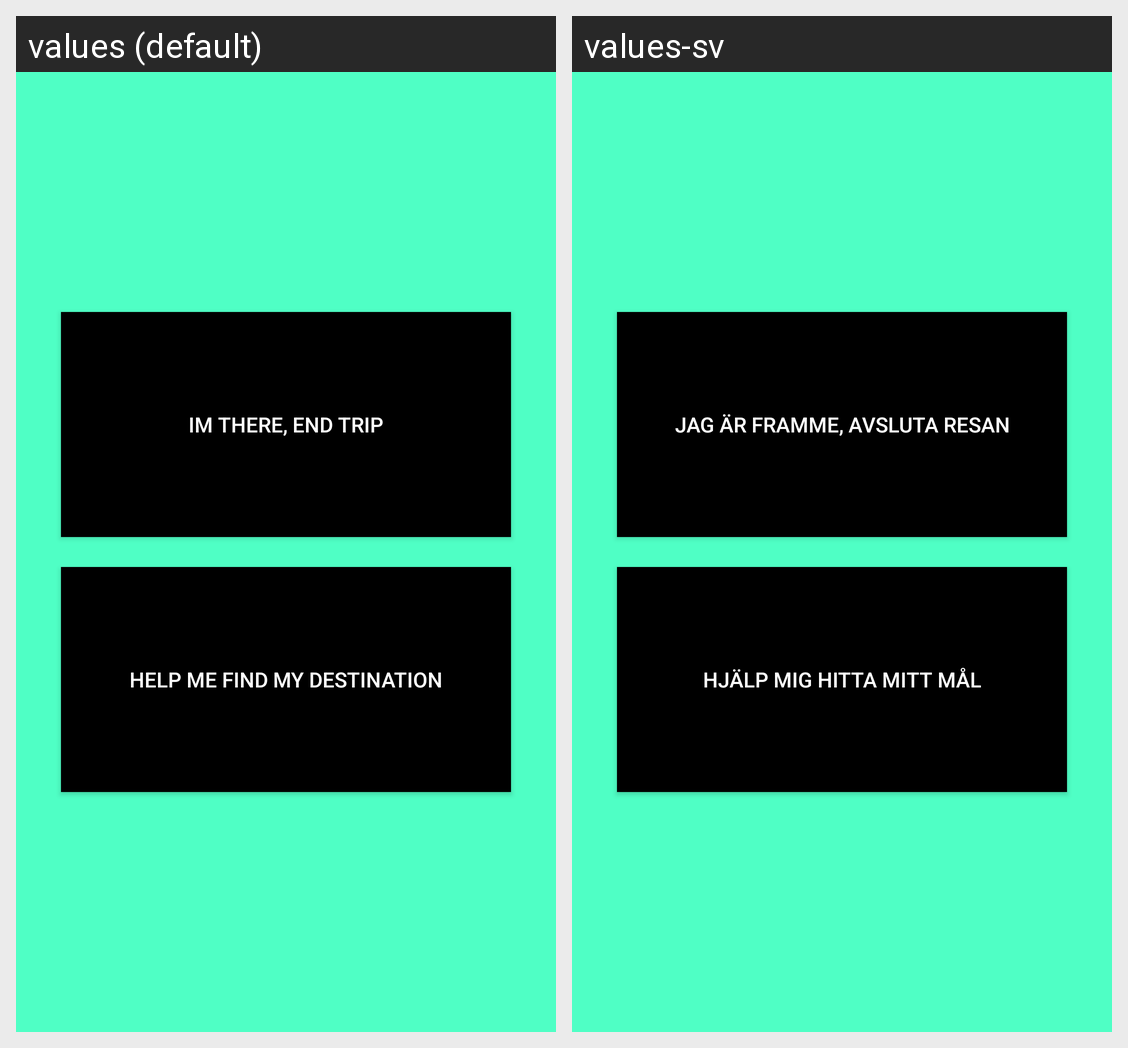

Translations of the strings shown on this Android screen, per locale in the grid:
Android screen res/layout/activity_child_going_from_bus.xml rendered under 2 locales, left to right: values (default), values-sv. Device: Nexus 5 (rendered at 1080×1920; each locale shown at half size, 540×960, under a caption strip naming it); theme AppTheme.
Strings drawn on this screen, with the default value and each locale's value (text and hints the layout hard-codes, and strings that could not be matched under every locale, appear in the picture but are not listed):

child_going_from_bus_on_location
  values: Im there, end trip
  values-sv: Jag är framme, avsluta resan

child_going_from_bus_help_to_loc
  values: Help me find my destination
  values-sv: Hjälp mig hitta mitt mål
